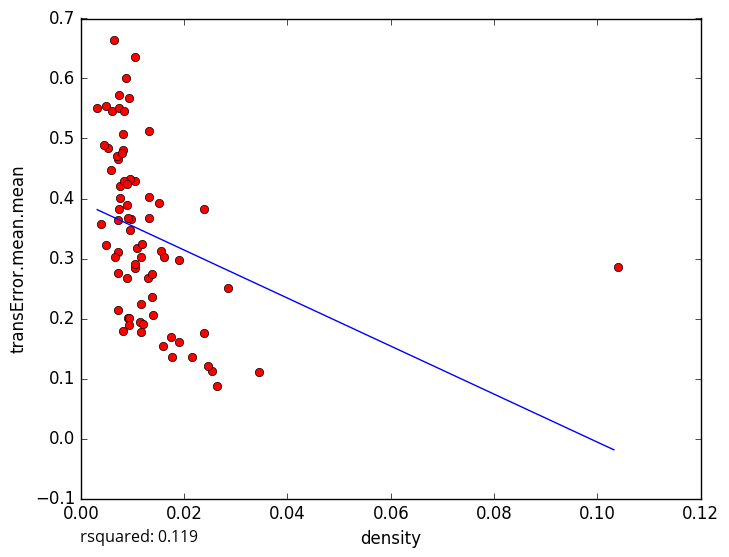

The data file committed next to this chart (first rows):
density, transError.mean.mean
0.008088, 0.5077
0.009557, 0.3475
0.01169, 0.178
0.03446, 0.1115
0.02151, 0.1357
0.009251, 0.5679
0.005192, 0.4835
0.007228, 0.3648
0.01295, 0.2668
0.0177, 0.136
0.01905, 0.1603
0.02531, 0.1133
0.02469, 0.1205
0.01739, 0.1686
0.02381, 0.1753
0.02857, 0.251
0.009042, 0.2671
0.007137, 0.2757
0.007402, 0.5723
0.01315, 0.4019
0.004845, 0.5548
0.008669, 0.601
0.01045, 0.4286
0.005952, 0.5456
0.01511, 0.3928
0.01316, 0.5119
0.02381, 0.3829
0.008129, 0.4801
0.00905, 0.2006
0.007215, 0.2147
0.007192, 0.3106
0.01053, 0.6358
0.004009, 0.3572
0.004805, 0.3222
0.006711, 0.3029
0.005829, 0.4476
0.02632, 0.08796
0.009389, 0.2002
0.008923, 0.3886
0.01905, 0.2974
0.00643, 0.664
0.007402, 0.5511
0.0155, 0.313
0.009524, 0.4319
0.007246, 0.4659
0.006977, 0.4714
0.01086, 0.3177
0.009768, 0.3662
0.01163, 0.302
0.007651, 0.4004
0.01399, 0.2053
0.01141, 0.1943
0.01379, 0.2737
0.007692, 0.4201
0.01183, 0.3235
0.00845, 0.4299
0.01322, 0.3673
0.01058, 0.2839
0.0117, 0.2244
0.01212, 0.1912
... 14 more rows
